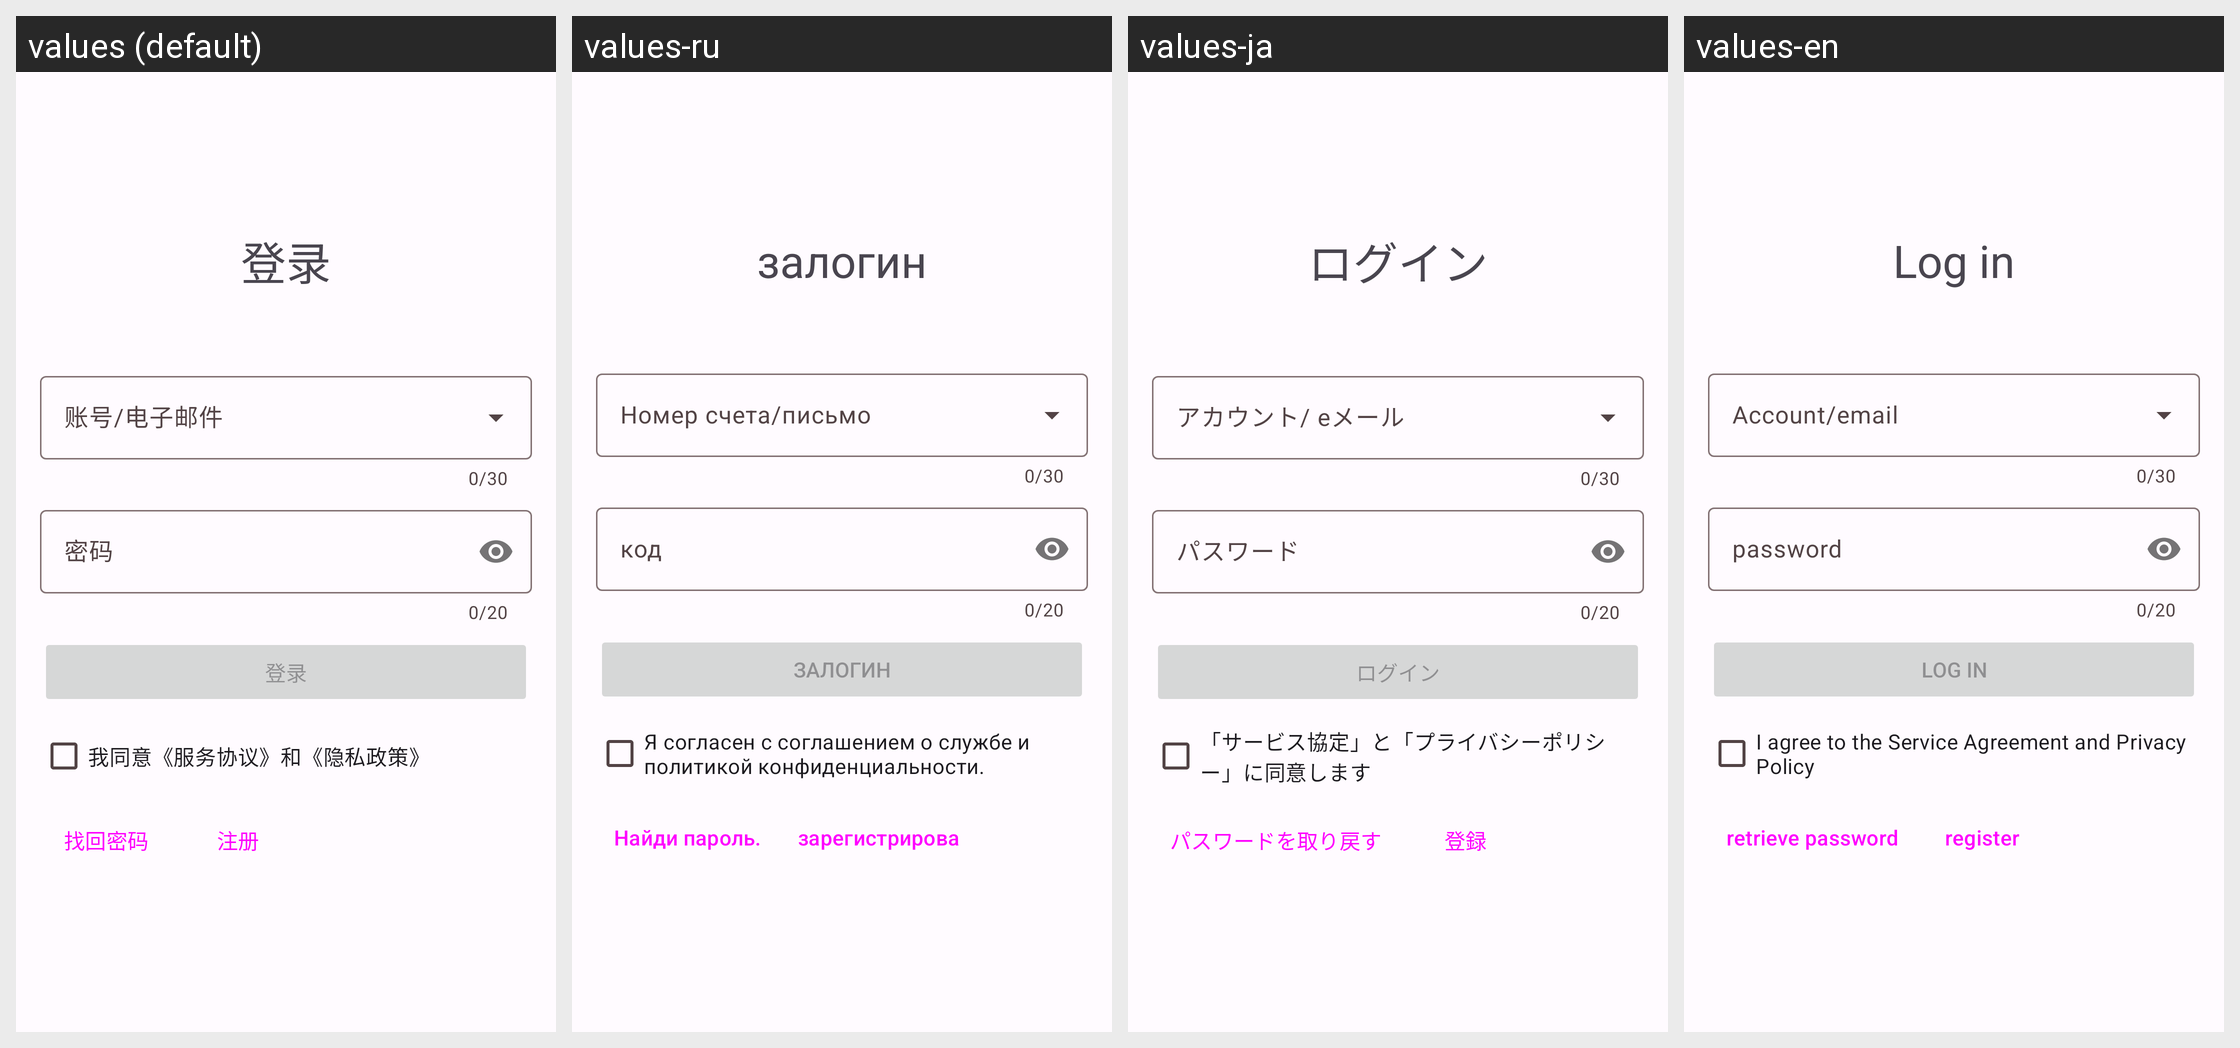

Here is an Android app screen in its default locale and in the app's own translations. Write out the translated-string differences for the strings that appear on this screen.
Android screen res/layout/activity_login.xml rendered under 4 locales, left to right: values (default), values-ru, values-ja, values-en. Device: Nexus 5 (rendered at 1080×1920; each locale shown at half size, 540×960, under a caption strip naming it); theme Theme.rust.Concept.
Other locales in the repository, not shown: values-zh-rTW.
Strings drawn on this screen, with the default value and each locale's value (text and hints the layout hard-codes, and strings that could not be matched under every locale, appear in the picture but are not listed):

login
  values: 登录
  values-ru: залогин
  values-ja: ログイン
  values-en: Log in

account_or_email
  values: 账号/电子邮件
  values-ru: Номер счета/письмо
  values-ja: アカウント/ eメール
  values-en: Account/email

password
  values: 密码
  values-ru: код
  values-ja: パスワード
  values-en: password

agreement_agreed
  values: 我同意《服务协议》和《隐私政策》
  values-ru: Я согласен с соглашением о службе и политикой конфиденциальности.
  values-ja: 「サービス協定」と「プライバシーポリシー」に同意します
  values-en: I agree to the Service Agreement and Privacy Policy

retrieve_password
  values: 找回密码
  values-ru: Найди пароль.
  values-ja: パスワードを取り戻す
  values-en: retrieve password

register
  values: 注册
  values-ru: зарегистрирова
  values-ja: 登録
  values-en: register
